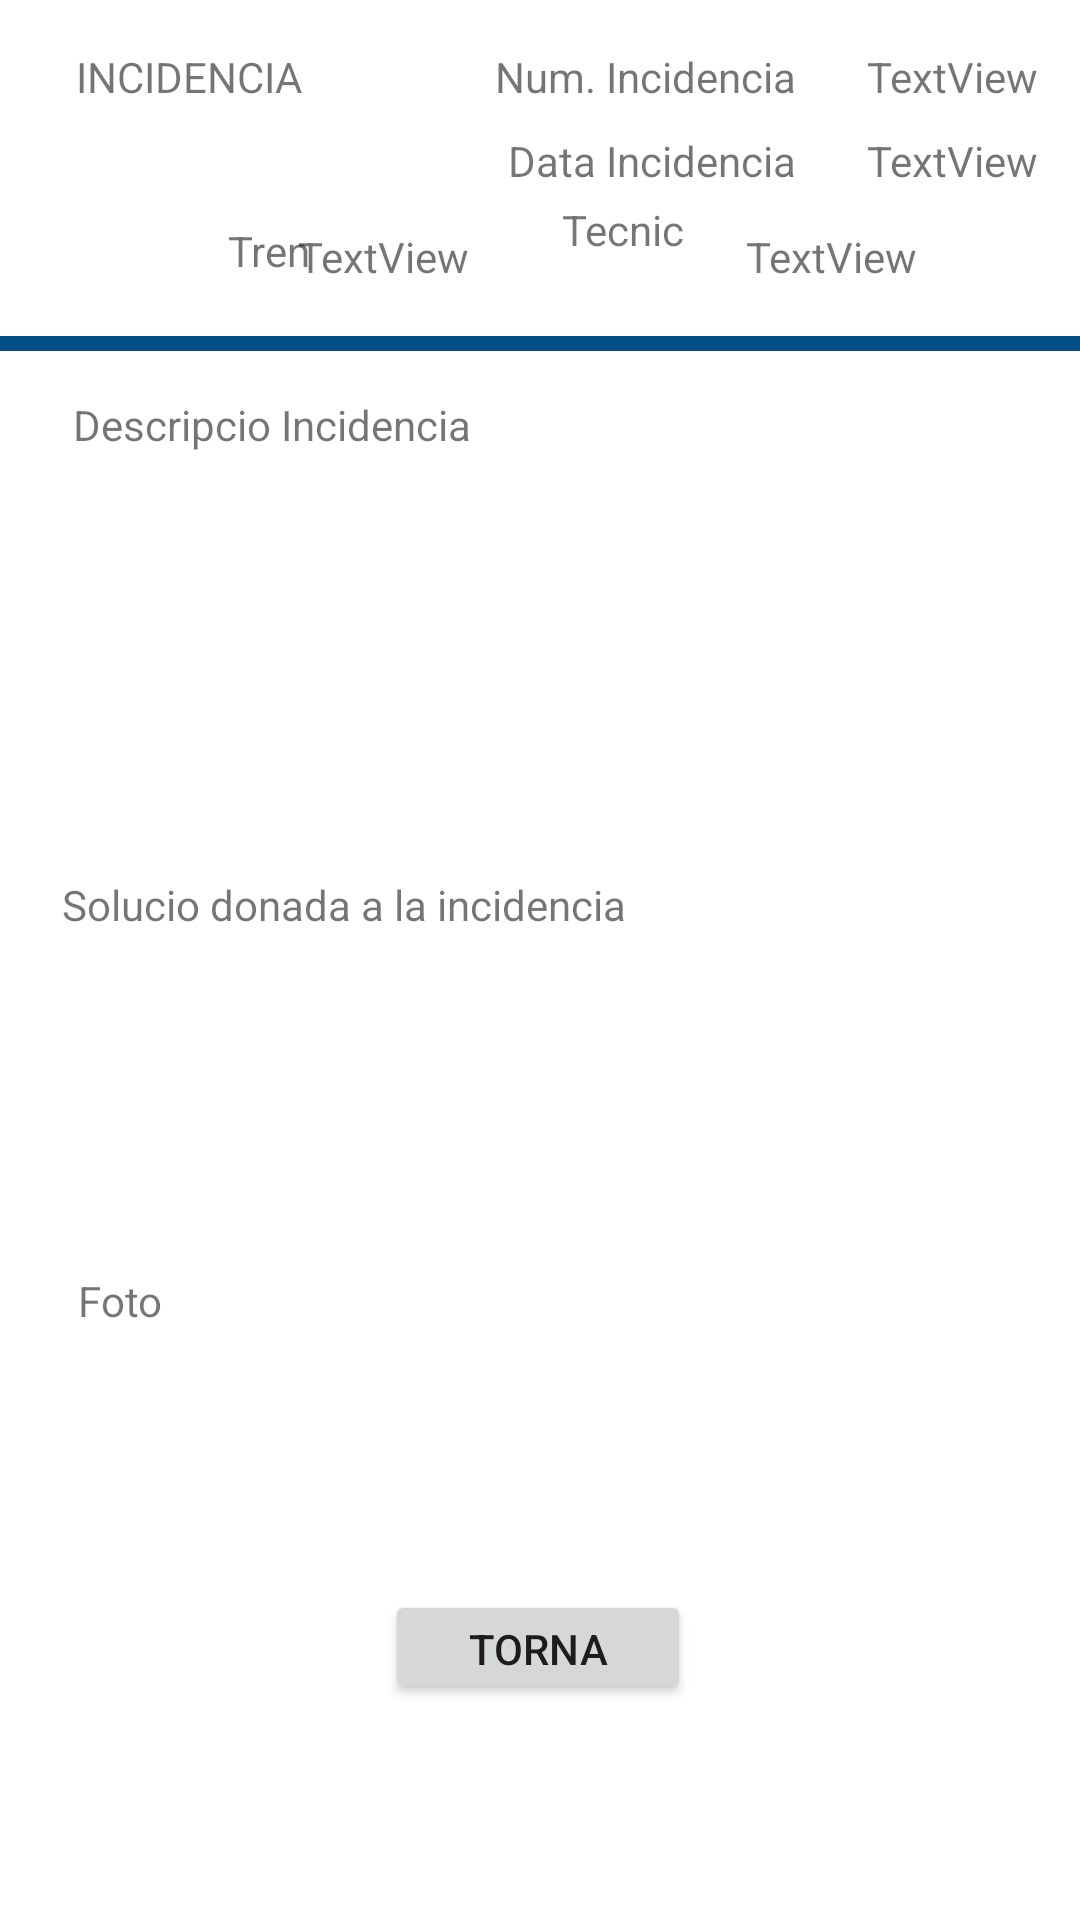

The Android layout XML behind this screen, and the referenced resources:
<!-- AndroidManifest.xml: application theme Theme.IncidenciesApp -->
<!-- res/layout/consulta_incidencia.xml -->
<?xml version="1.0" encoding="utf-8"?>
<androidx.constraintlayout.widget.ConstraintLayout xmlns:android="http://schemas.android.com/apk/res/android"
    xmlns:app="http://schemas.android.com/apk/res-auto"
    xmlns:tools="http://schemas.android.com/tools"
    android:layout_width="match_parent"
    android:layout_height="match_parent">

    <TextView
        android:id="@+id/solucioIncidenciaTextViewConsulta"
        android:layout_width="360dp"
        android:layout_height="80dp"
        android:layout_marginTop="324dp"
        android:inputType="textMultiLine"
        app:layout_constraintEnd_toEndOf="parent"
        app:layout_constraintHorizontal_bias="0.529"
        app:layout_constraintStart_toStartOf="parent"
        app:layout_constraintTop_toTopOf="parent" />

    <TextView
        android:id="@+id/textView12"
        android:layout_width="wrap_content"
        android:layout_height="wrap_content"
        android:layout_marginTop="292dp"
        android:text="Solucio donada a la incidencia"
        app:layout_constraintEnd_toEndOf="parent"
        app:layout_constraintHorizontal_bias="0.121"
        app:layout_constraintStart_toStartOf="parent"
        app:layout_constraintTop_toTopOf="parent" />

    <TextView
        android:id="@+id/textView7"
        android:layout_width="wrap_content"
        android:layout_height="wrap_content"
        android:layout_marginTop="16dp"
        android:text="INCIDENCIA"
        app:layout_constraintEnd_toEndOf="parent"
        app:layout_constraintHorizontal_bias="0.089"
        app:layout_constraintStart_toStartOf="parent"
        app:layout_constraintTop_toTopOf="parent" />

    <TextView
        android:id="@+id/textView8"
        android:layout_width="wrap_content"
        android:layout_height="wrap_content"
        android:layout_marginStart="76dp"
        android:layout_marginTop="28dp"
        android:text="Tren"
        app:layout_constraintBottom_toBottomOf="parent"
        app:layout_constraintStart_toStartOf="parent"
        app:layout_constraintTop_toBottomOf="@+id/textView7"
        app:layout_constraintVertical_bias="0.02" />

    <TextView
        android:id="@+id/textView9"
        android:layout_width="wrap_content"
        android:layout_height="wrap_content"
        android:layout_marginEnd="132dp"
        android:text="Tecnic"
        app:layout_constraintBottom_toBottomOf="parent"
        app:layout_constraintEnd_toEndOf="parent"
        app:layout_constraintTop_toTopOf="parent"
        app:layout_constraintVertical_bias="0.108" />

    <TextView
        android:id="@+id/trenIdTextViewConsulta"
        android:layout_width="wrap_content"
        android:layout_height="wrap_content"
        android:layout_marginTop="76dp"
        android:text="TextView"
        app:layout_constraintEnd_toEndOf="parent"
        app:layout_constraintHorizontal_bias="0.328"
        app:layout_constraintStart_toStartOf="parent"
        app:layout_constraintTop_toTopOf="parent" />

    <TextView
        android:id="@+id/tecnicIdTextViewConsulta"
        android:layout_width="wrap_content"
        android:layout_height="wrap_content"
        android:layout_marginTop="76dp"
        android:text="TextView"
        app:layout_constraintEnd_toEndOf="parent"
        app:layout_constraintHorizontal_bias="0.821"
        app:layout_constraintStart_toStartOf="parent"
        app:layout_constraintTop_toTopOf="parent" />

    <TextView
        android:id="@+id/descripcioIncidenciaTextViewConsulta"
        android:layout_width="357dp"
        android:layout_height="118dp"
        android:layout_marginTop="160dp"
        android:inputType="textMultiLine"
        app:layout_constraintEnd_toEndOf="parent"
        app:layout_constraintStart_toStartOf="parent"
        app:layout_constraintTop_toTopOf="parent" />

    <TextView
        android:id="@+id/textView10"
        android:layout_width="wrap_content"
        android:layout_height="wrap_content"
        android:layout_marginTop="132dp"
        android:text="Descripcio Incidencia"
        app:layout_constraintEnd_toEndOf="parent"
        app:layout_constraintHorizontal_bias="0.107"
        app:layout_constraintStart_toStartOf="parent"
        app:layout_constraintTop_toTopOf="parent" />

    <ImageView
        android:id="@+id/imatgeIncidenciaConsulta"
        android:layout_width="226dp"
        android:layout_height="112dp"
        android:layout_marginBottom="192dp"
        app:layout_constraintBottom_toBottomOf="parent"
        app:layout_constraintEnd_toEndOf="parent"
        app:layout_constraintHorizontal_bias="0.497"
        app:layout_constraintStart_toStartOf="parent"
        tools:srcCompat="@tools:sample/avatars" />

    <TextView
        android:id="@+id/textView13"
        android:layout_width="wrap_content"
        android:layout_height="wrap_content"
        android:layout_marginTop="20dp"
        android:text="Foto"
        app:layout_constraintEnd_toEndOf="parent"
        app:layout_constraintHorizontal_bias="0.078"
        app:layout_constraintStart_toStartOf="parent"
        app:layout_constraintTop_toBottomOf="@+id/solucioIncidenciaTextViewConsulta" />

    <TextView
        android:id="@+id/incidenciaIdTextViewConsulta"
        android:layout_width="wrap_content"
        android:layout_height="wrap_content"
        android:layout_marginTop="16dp"
        android:text="TextView"
        app:layout_constraintEnd_toEndOf="parent"
        app:layout_constraintHorizontal_bias="0.954"
        app:layout_constraintStart_toStartOf="parent"
        app:layout_constraintTop_toTopOf="parent" />

    <TextView
        android:id="@+id/textView22"
        android:layout_width="wrap_content"
        android:layout_height="wrap_content"
        android:layout_marginTop="44dp"
        android:text="Data Incidencia"
        app:layout_constraintEnd_toEndOf="parent"
        app:layout_constraintHorizontal_bias="0.641"
        app:layout_constraintStart_toStartOf="parent"
        app:layout_constraintTop_toTopOf="parent" />

    <TextView
        android:id="@+id/textView19"
        android:layout_width="wrap_content"
        android:layout_height="wrap_content"
        android:layout_marginTop="16dp"
        android:text="Num. Incidencia"
        app:layout_constraintEnd_toEndOf="parent"
        app:layout_constraintHorizontal_bias="0.635"
        app:layout_constraintStart_toStartOf="parent"
        app:layout_constraintTop_toTopOf="parent" />

    <TextView
        android:id="@+id/dataIncidenciaTextViewConsulta"
        android:layout_width="wrap_content"
        android:layout_height="wrap_content"
        android:layout_marginTop="44dp"
        android:text="TextView"
        app:layout_constraintEnd_toEndOf="parent"
        app:layout_constraintHorizontal_bias="0.954"
        app:layout_constraintStart_toStartOf="parent"
        app:layout_constraintTop_toTopOf="parent" />

    <TextView
        android:id="@+id/textView24"
        android:layout_width="362dp"
        android:layout_height="5dp"
        android:layout_marginTop="112dp"
        android:background="#044E88"
        app:layout_constraintEnd_toEndOf="parent"
        app:layout_constraintHorizontal_bias="0.551"
        app:layout_constraintStart_toStartOf="parent"
        app:layout_constraintTop_toTopOf="parent" />

    <Button
        android:id="@+id/btnTornaConsulta"
        android:layout_width="102dp"
        android:layout_height="38dp"
        android:layout_marginBottom="72dp"
        android:text="Torna"
        app:layout_constraintBottom_toBottomOf="parent"
        app:layout_constraintEnd_toEndOf="parent"
        app:layout_constraintHorizontal_bias="0.498"
        app:layout_constraintStart_toStartOf="parent" />

</androidx.constraintlayout.widget.ConstraintLayout>
<!-- resources referenced by this layout -->
<resources>
  <style name="Theme.IncidenciesApp" parent="Theme.MaterialComponents.DayNight.DarkActionBar">
          
          <item name="colorPrimary">@color/purple_500</item>
          <item name="colorPrimaryVariant">@color/purple_700</item>
          <item name="colorOnPrimary">@color/white</item>
          
          <item name="colorSecondary">@color/teal_200</item>
          <item name="colorSecondaryVariant">@color/teal_700</item>
          <item name="colorOnSecondary">@color/black</item>
          
          <item name="android:statusBarColor" tools:targetApi="l">?attr/colorPrimaryVariant</item>
          
      </style>
  <!-- not gathered from this repository: default colours our renderer supplied (Android Studio template values) -->
  <color name="purple_500">#FF6200EE</color>
  <color name="purple_700">#FF3700B3</color>
  <color name="teal_200">#FF03DAC5</color>
  <color name="teal_700">#FF018786</color>
  <color name="black">#FF000000</color>
  <color name="white">#FFFFFFFF</color>
</resources>
